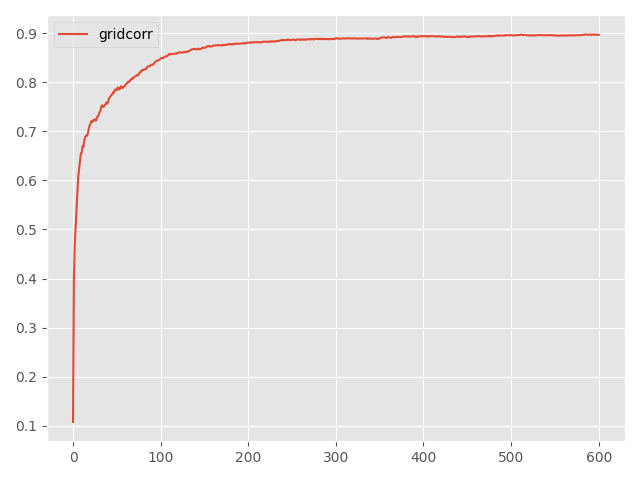

Source data for this figure (header and first rows):
Step, topology, method, lr, clip, sigma, sigma-cor, epsilon, accuracy
0, grid, corr, 1, 0.1, 0.0035, 0.0005509, 0.001, 0.1076
5, grid, corr, 1, 0.1, 0.0035, 0.0005509, 0.001, 0.3973
10, grid, corr, 1, 0.1, 0.0035, 0.0005509, 0.001, 0.4696
15, grid, corr, 1, 0.1, 0.0035, 0.0005509, 0.001, 0.5055
20, grid, corr, 1, 0.1, 0.0035, 0.0005509, 0.001, 0.5425
25, grid, corr, 1, 0.1, 0.0035, 0.0005509, 0.001, 0.5756
30, grid, corr, 1, 0.1, 0.0035, 0.0005509, 0.001, 0.6084
35, grid, corr, 1, 0.1, 0.0035, 0.0005509, 0.001, 0.6242
40, grid, corr, 1, 0.1, 0.0035, 0.0005509, 0.001, 0.6383
45, grid, corr, 1, 0.1, 0.0035, 0.0005509, 0.001, 0.6551
50, grid, corr, 1, 0.1, 0.0035, 0.0005509, 0.001, 0.6564
55, grid, corr, 1, 0.1, 0.0035, 0.0005509, 0.001, 0.6706
60, grid, corr, 1, 0.1, 0.0035, 0.0005509, 0.001, 0.6687
65, grid, corr, 1, 0.1, 0.0035, 0.0005509, 0.001, 0.682
70, grid, corr, 1, 0.1, 0.0035, 0.0005509, 0.001, 0.6889
75, grid, corr, 1, 0.1, 0.0035, 0.0005509, 0.001, 0.6915
80, grid, corr, 1, 0.1, 0.0035, 0.0005509, 0.001, 0.6911
85, grid, corr, 1, 0.1, 0.0035, 0.0005509, 0.001, 0.696
90, grid, corr, 1, 0.1, 0.0035, 0.0005509, 0.001, 0.7053
95, grid, corr, 1, 0.1, 0.0035, 0.0005509, 0.001, 0.712
100, grid, corr, 1, 0.1, 0.0035, 0.0005509, 0.001, 0.716
105, grid, corr, 1, 0.1, 0.0035, 0.0005509, 0.001, 0.7209
110, grid, corr, 1, 0.1, 0.0035, 0.0005509, 0.001, 0.719
115, grid, corr, 1, 0.1, 0.0035, 0.0005509, 0.001, 0.7224
120, grid, corr, 1, 0.1, 0.0035, 0.0005509, 0.001, 0.7239
125, grid, corr, 1, 0.1, 0.0035, 0.0005509, 0.001, 0.7242
130, grid, corr, 1, 0.1, 0.0035, 0.0005509, 0.001, 0.7212
135, grid, corr, 1, 0.1, 0.0035, 0.0005509, 0.001, 0.7268
140, grid, corr, 1, 0.1, 0.0035, 0.0005509, 0.001, 0.7306
145, grid, corr, 1, 0.1, 0.0035, 0.0005509, 0.001, 0.7314
150, grid, corr, 1, 0.1, 0.0035, 0.0005509, 0.001, 0.7381
155, grid, corr, 1, 0.1, 0.0035, 0.0005509, 0.001, 0.7407
160, grid, corr, 1, 0.1, 0.0035, 0.0005509, 0.001, 0.7484
165, grid, corr, 1, 0.1, 0.0035, 0.0005509, 0.001, 0.7531
170, grid, corr, 1, 0.1, 0.0035, 0.0005509, 0.001, 0.7501
175, grid, corr, 1, 0.1, 0.0035, 0.0005509, 0.001, 0.7502
180, grid, corr, 1, 0.1, 0.0035, 0.0005509, 0.001, 0.7531
185, grid, corr, 1, 0.1, 0.0035, 0.0005509, 0.001, 0.7546
190, grid, corr, 1, 0.1, 0.0035, 0.0005509, 0.001, 0.7588
195, grid, corr, 1, 0.1, 0.0035, 0.0005509, 0.001, 0.7569
200, grid, corr, 1, 0.1, 0.0035, 0.0005509, 0.001, 0.7604
205, grid, corr, 1, 0.1, 0.0035, 0.0005509, 0.001, 0.7667
210, grid, corr, 1, 0.1, 0.0035, 0.0005509, 0.001, 0.7694
215, grid, corr, 1, 0.1, 0.0035, 0.0005509, 0.001, 0.7721
220, grid, corr, 1, 0.1, 0.0035, 0.0005509, 0.001, 0.7745
225, grid, corr, 1, 0.1, 0.0035, 0.0005509, 0.001, 0.7754
230, grid, corr, 1, 0.1, 0.0035, 0.0005509, 0.001, 0.7803
235, grid, corr, 1, 0.1, 0.0035, 0.0005509, 0.001, 0.7799
240, grid, corr, 1, 0.1, 0.0035, 0.0005509, 0.001, 0.7855
245, grid, corr, 1, 0.1, 0.0035, 0.0005509, 0.001, 0.7846
250, grid, corr, 1, 0.1, 0.0035, 0.0005509, 0.001, 0.7839
255, grid, corr, 1, 0.1, 0.0035, 0.0005509, 0.001, 0.7896
260, grid, corr, 1, 0.1, 0.0035, 0.0005509, 0.001, 0.7874
265, grid, corr, 1, 0.1, 0.0035, 0.0005509, 0.001, 0.7852
270, grid, corr, 1, 0.1, 0.0035, 0.0005509, 0.001, 0.7901
275, grid, corr, 1, 0.1, 0.0035, 0.0005509, 0.001, 0.792
280, grid, corr, 1, 0.1, 0.0035, 0.0005509, 0.001, 0.7883
285, grid, corr, 1, 0.1, 0.0035, 0.0005509, 0.001, 0.7891
290, grid, corr, 1, 0.1, 0.0035, 0.0005509, 0.001, 0.7907
295, grid, corr, 1, 0.1, 0.0035, 0.0005509, 0.001, 0.7926
... 541 more rows
